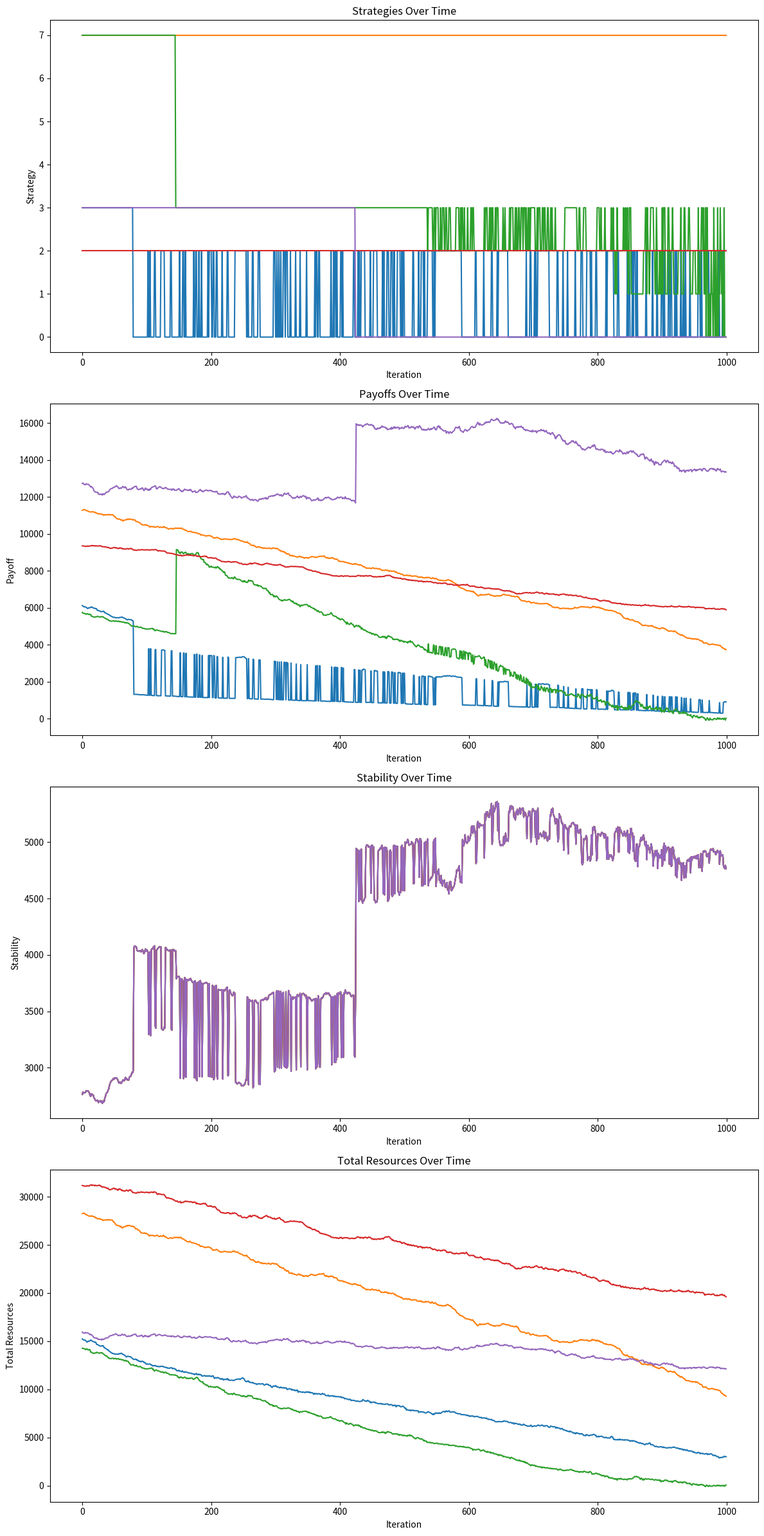

Reproduce this figure in Python.
# Importing necessary libraries
import numpy as np
import matplotlib.pyplot as plt

# Constants
iterations = 1000
resources_max = 10000
num_countries = 5
num_strategies = 10
num_resources = 4
event_chance_value = 0.6
crisis_chance_value = 0.1
alliance_chance_value = 0.4
political_systems = ['dictatorship', 'democracy', 'democracy', 'dictatorship', 'democracy']
q_values = np.random.rand(num_countries, num_strategies)

class PoliticalGameSimulation:
    def __init__(self):
        self.iterations = iterations
        self.resources = np.random.randint(10, resources_max, (num_countries, num_resources)).astype(float)
        self.strategy_history = np.zeros((iterations, num_countries))
        self.payoff_history = np.zeros((iterations, num_countries))
        self.stability_history = np.zeros((iterations, num_countries))
        self.total_resources_history = np.zeros((iterations, num_countries))
        self.diplomatic_relations = np.random.randint(-1, 2, (num_countries, num_countries))
        self.inflation_rates = np.random.uniform(1, 3, num_countries)
        self.population = np.random.randint(10, 50, num_countries)

    def calculate_payoffs(self, q_values):
        payoffs = np.zeros(num_countries)
        for i in range(num_countries):
            strategy = np.argmax(q_values[i])
            if political_systems[i] == 'dictatorship':
                payoffs[i] = np.sum(self.resources[i]) * (strategy + 1) / 10
            else:  # democracy
                payoffs[i] = np.sum(self.resources[i]) * (11 - strategy) / 10
        return payoffs

    def update_resources(self):
        for i in range(num_countries):
            self.resources[i] += np.random.uniform(-5, 5, num_resources)
            self.resources[i] = np.clip(self.resources[i], 0, resources_max)

    def update_strategies(self, q_values, learning_rate=0.1, discount_factor=0.9):
        payoffs = self.calculate_payoffs(q_values)
        for i in range(num_countries):
            strategy = np.argmax(q_values[i])
            reward = payoffs[i]
            max_future_value = np.max(q_values[i])
            new_value = (1 - learning_rate) * q_values[i, strategy] + learning_rate * (
                reward + discount_factor * max_future_value)
            q_values[i, strategy] = new_value

            # Strategy change if a key resource is low
            low_resource_idx = np.argmin(self.resources[i])
            if self.resources[i, low_resource_idx] < 20:
                new_strategy = low_resource_idx % num_strategies
                q_values[i] = np.zeros(num_strategies)
                q_values[i, new_strategy] = 1

            # Random events affecting resources
            event_chance = np.random.rand()
            if event_chance > event_chance_value:
                event_country = np.random.randint(0, num_countries)
                self.resources[event_country] += np.random.randint(5, 15, num_resources)
            elif event_chance < 0.3:
                event_country = np.random.randint(0, num_countries)
                self.resources[event_country] -= np.random.randint(5, 15, num_resources)

            # Crisis affecting resources
            crisis_chance = np.random.rand()
            if crisis_chance > crisis_chance_value:
                crisis_country = np.random.randint(0, num_countries)
                self.resources[crisis_country] -= np.random.randint(5, 15, num_resources)

            # Diplomatic relations affecting resources
            for j in range(num_countries):
                if self.diplomatic_relations[i, j] > 0:
                    self.resources[i] += np.random.randint(0, 3, num_resources)
                elif self.diplomatic_relations[i, j] < 0:
                    self.resources[i] -= np.random.randint(0, 3, num_resources)

            # Alliances affecting resources
            for j in range(i+1, num_countries):
                alliance_chance = np.random.rand()
                if alliance_chance > alliance_chance_value:
                    self.resources[i] += np.random.randint(1, 4, num_resources)
                    self.resources[j] += np.random.randint(1, 4, num_resources)

    def run_simulation(self):
        for t in range(iterations):
            payoffs = self.calculate_payoffs(q_values)
            self.update_resources()
            self.update_strategies(q_values)
            self.strategy_history[t] = np.argmax(q_values, axis=1)
            self.payoff_history[t] = payoffs
            self.stability_history[t] = np.std(payoffs)
            self.total_resources_history[t] = np.sum(self.resources, axis=1)

# Run simulation
game = PoliticalGameSimulation()
game.run_simulation()

# Plotting
fig, axs = plt.subplots(4, 1, figsize=(12, 24))
titles = ['Strategies Over Time', 'Payoffs Over Time', 'Stability Over Time', 'Total Resources Over Time']
labels = ['Strategy', 'Payoff', 'Stability', 'Total Resources']

for i, (history, title, label) in enumerate(zip([game.strategy_history, game.payoff_history, game.stability_history, game.total_resources_history], titles, labels)):
    axs[i].plot(history)
    axs[i].set_title(title)
    axs[i].set_xlabel('Iteration')
    axs[i].set_ylabel(label)

plt.tight_layout()
plt.show()
